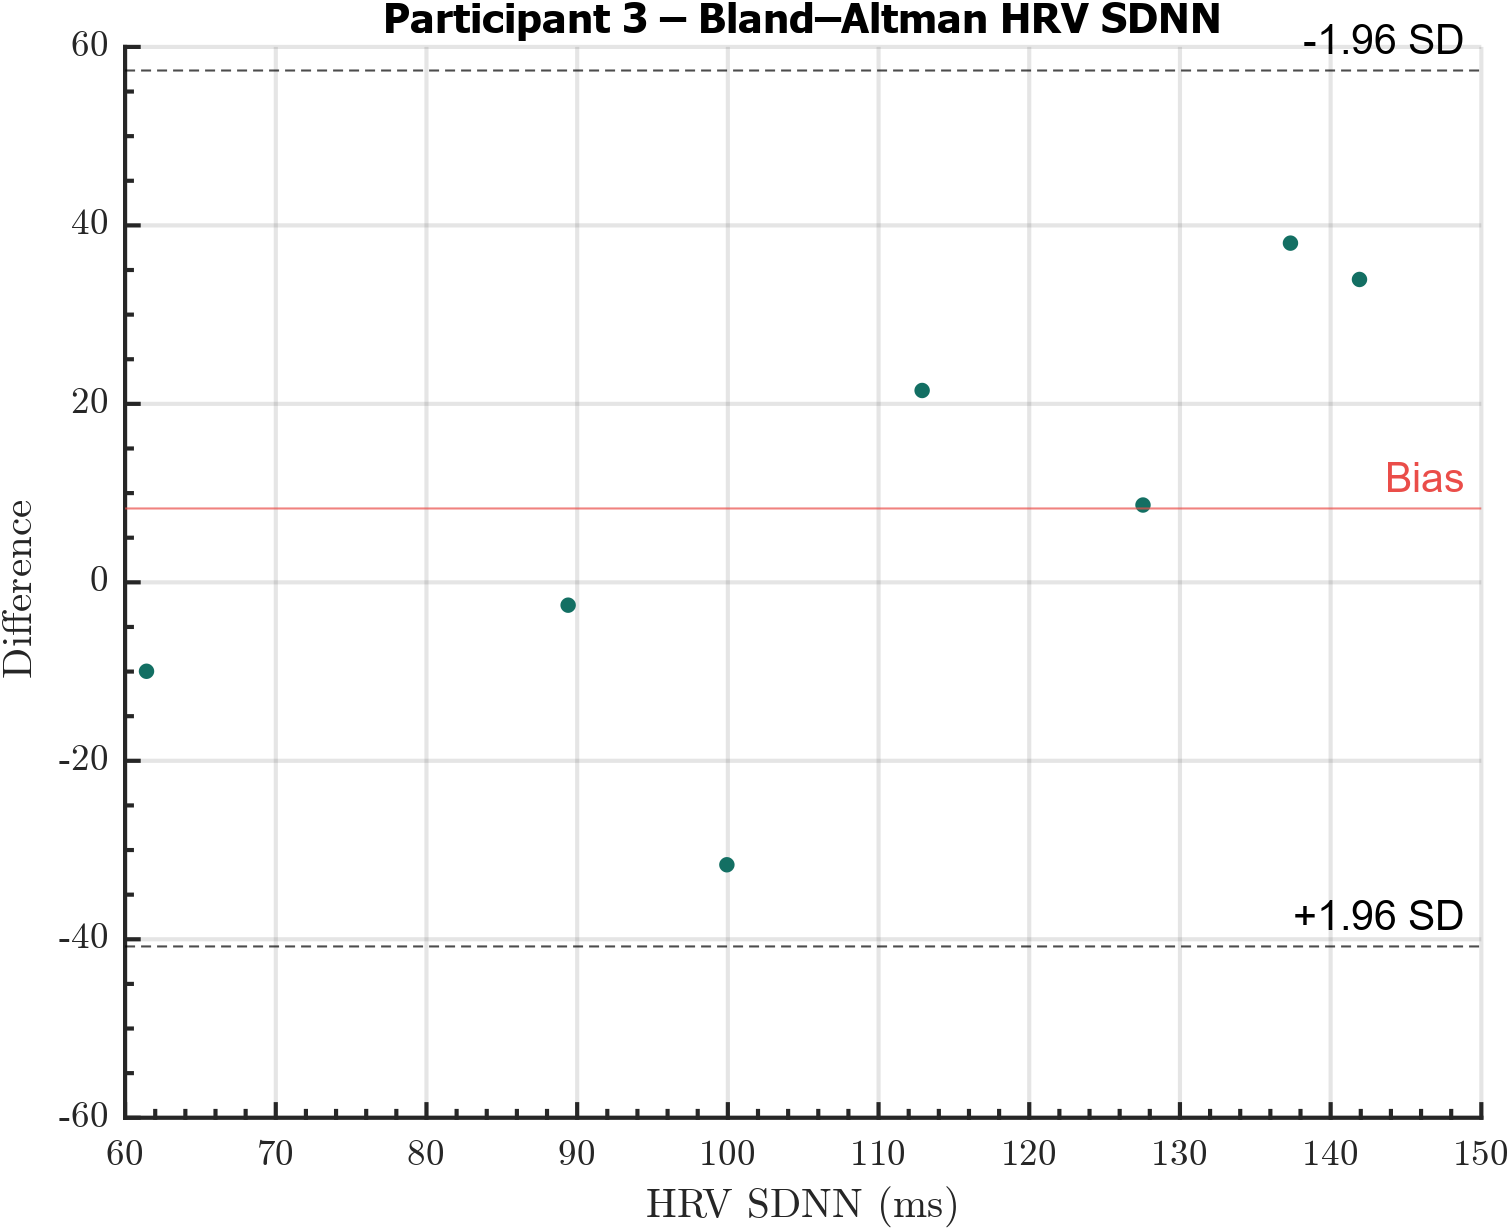

Values plotted in this chart, from the file beside it:
Participant, SDNN, DiffSDNN
3, 141.9, 33.94
3, 99.93, -31.65
3, 112.9, 21.5
3, 89.4, -2.56
3, 127.5, 8.663
3, 61.42, -9.965
3, 137.3, 38.01
